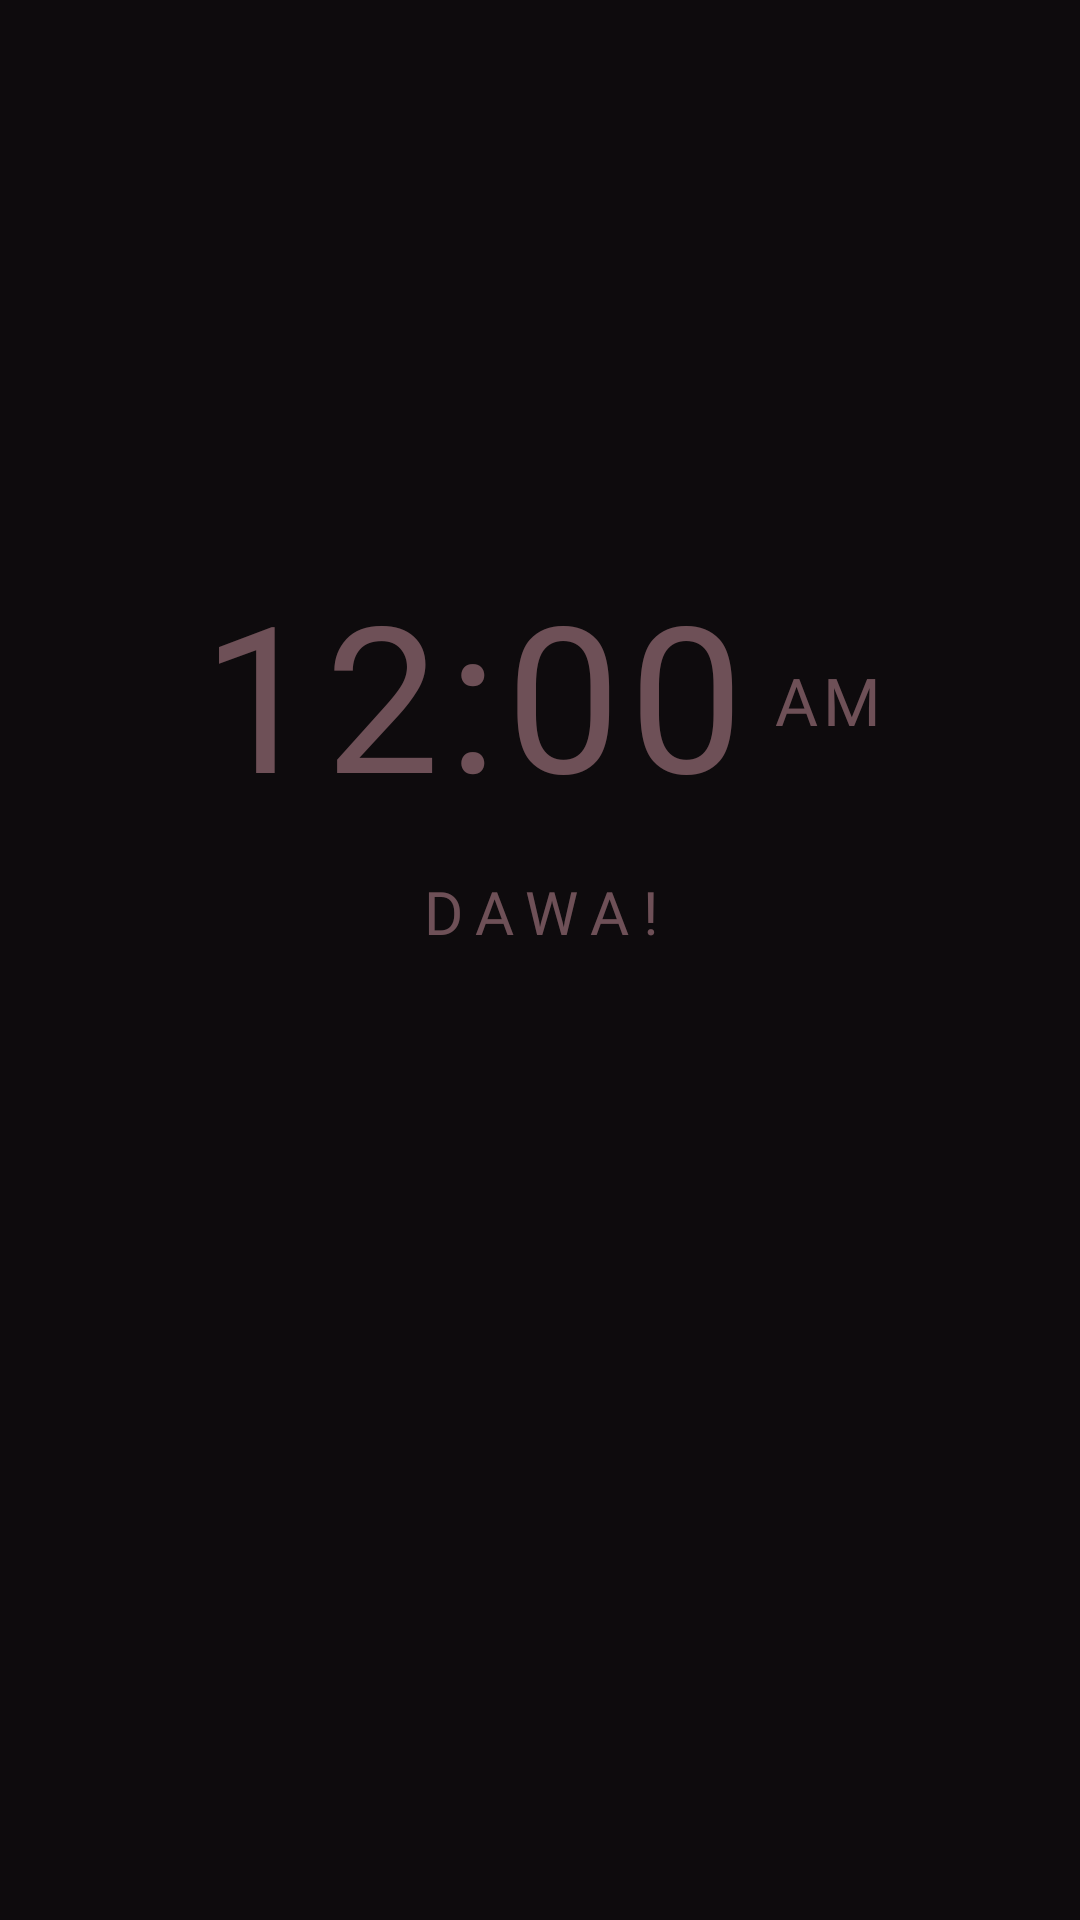

Write the Android layout XML for this screen, with the resource values it uses.
<!-- AndroidManifest.xml: application theme Theme.Dawaii -->
<!-- res/layout/layout_overlay_sakura.xml -->
<?xml version="1.0" encoding="utf-8"?>
<androidx.constraintlayout.widget.ConstraintLayout 
    xmlns:android="http://schemas.android.com/apk/res/android"
    xmlns:app="http://schemas.android.com/apk/res-auto"
    xmlns:tools="http://schemas.android.com/tools"
    android:id="@+id/overlayRoot"
    android:layout_width="match_parent"
    android:layout_height="match_parent"
    android:background="@color/sakura_bg"
    android:alpha="0.4"
    android:keepScreenOn="true">

    
    <ImageView
        android:id="@+id/ivFoliageTopLeft"
        android:layout_width="match_parent"
        android:layout_height="350dp"
        android:src="@drawable/bg_floral_overlay"
        android:scaleType="fitXY"
        android:scaleX="1.25"
        android:rotation="90"
        android:translationY="-70dp"
        android:alpha="0"
        app:layout_constraintStart_toStartOf="parent"
        app:layout_constraintEnd_toEndOf="parent"
        app:layout_constraintTop_toTopOf="parent"
        android:contentDescription="@null" />

    
    <ImageView
        android:id="@+id/ivFoliageBottomRight"
        android:layout_width="match_parent"
        android:layout_height="350dp"
        android:src="@drawable/bg_floral_overlay"
        android:scaleType="fitXY"
        android:scaleX="1.25"
        android:rotation="270"
        android:translationY="70dp"
        android:alpha="0"
        app:layout_constraintStart_toStartOf="parent"
        app:layout_constraintEnd_toEndOf="parent"
        app:layout_constraintBottom_toBottomOf="parent"
        android:contentDescription="@null" />

    
    <LinearLayout
        android:id="@+id/centerStack"
        android:layout_width="match_parent"
        android:layout_height="wrap_content"
        android:orientation="vertical"
        android:gravity="center_horizontal"
        android:paddingStart="32dp"
        android:paddingEnd="32dp"
        app:layout_constraintTop_toTopOf="parent"
        app:layout_constraintBottom_toBottomOf="parent"
        app:layout_constraintStart_toStartOf="parent"
        app:layout_constraintEnd_toEndOf="parent">

        
        <TextView
            android:id="@+id/tvOverlayDate"
            android:layout_width="wrap_content"
            android:layout_height="wrap_content"
            android:layout_gravity="center_horizontal"
            android:gravity="center"
            android:textAlignment="center"
            android:visibility="gone"
            android:text="OCTOBER 1"
            android:textColor="@color/sakura_pink_primary"
            android:alpha="0.85"
            android:textSize="13sp"
            android:fontFamily="@font/bodoni"
            android:letterSpacing="0.28"
            tools:text="OCTOBER 1" />

        
        <LinearLayout
            android:layout_width="wrap_content"
            android:layout_height="wrap_content"
            android:layout_gravity="center_horizontal"
            android:orientation="horizontal"
            android:gravity="center_vertical">

            <TextClock
                android:id="@+id/digitalClockTime"
                android:layout_width="wrap_content"
                android:layout_height="wrap_content"
                android:format12Hour="h:mm"
                android:format24Hour="HH:mm"
                android:textColor="@color/sakura_pink_primary"
                android:textSize="68sp"
                android:fontFamily="@font/bodoni"
                android:letterSpacing="0.04"
                android:gravity="center"
                android:textAlignment="center"
                android:includeFontPadding="false"
                tools:text="11:30" />

            <TextClock
                android:id="@+id/digitalClockAmPm"
                android:layout_width="wrap_content"
                android:layout_height="wrap_content"
                android:layout_marginStart="8dp"
                android:format12Hour="a"
                android:format24Hour=""
                android:textColor="@color/sakura_pink_primary"
                android:textSize="22sp"
                android:fontFamily="@font/bodoni"
                android:letterSpacing="0.08"
                android:gravity="center"
                android:textAlignment="center"
                android:includeFontPadding="false"
                tools:text="PM" />
        </LinearLayout>

        
        <TextView
            android:id="@+id/tvOverlayPrompt"
            android:layout_width="wrap_content"
            android:layout_height="wrap_content"
            android:layout_gravity="center_horizontal"
            android:gravity="center"
            android:textAlignment="center"
            android:layout_marginTop="16dp"
            android:layout_marginBottom="32dp"
            android:text="DAWA!"
            android:textColor="@color/sakura_pink_primary"
            android:textSize="20sp"
            android:fontFamily="@font/bodoni"
            android:letterSpacing="0.22"
            tools:text="DAWA!" />

        
        <androidx.recyclerview.widget.RecyclerView
            android:id="@+id/rvScrollWheel"
            android:layout_width="match_parent"
            android:layout_height="96dp"
            android:orientation="horizontal"
            android:clipToPadding="false"
            android:overScrollMode="never" />

    </LinearLayout>

</androidx.constraintlayout.widget.ConstraintLayout>
<!-- resources referenced by this layout -->
<resources>
  <color name="sakura_bg">#0E0B0D</color>
  <color name="sakura_pink_primary">#FFB7C5</color>
  <!-- drawable bg_floral_overlay: png bitmap (drawable, 574044 bytes) -->
  <style name="Theme.Dawaii" parent="android:Theme.Material.NoActionBar">
          <item name="android:windowBackground">@color/sakura_bg</item>
          <item name="android:statusBarColor">@color/sakura_bg</item>
          <item name="android:navigationBarColor">@color/sakura_bg</item>
      </style>
</resources>
